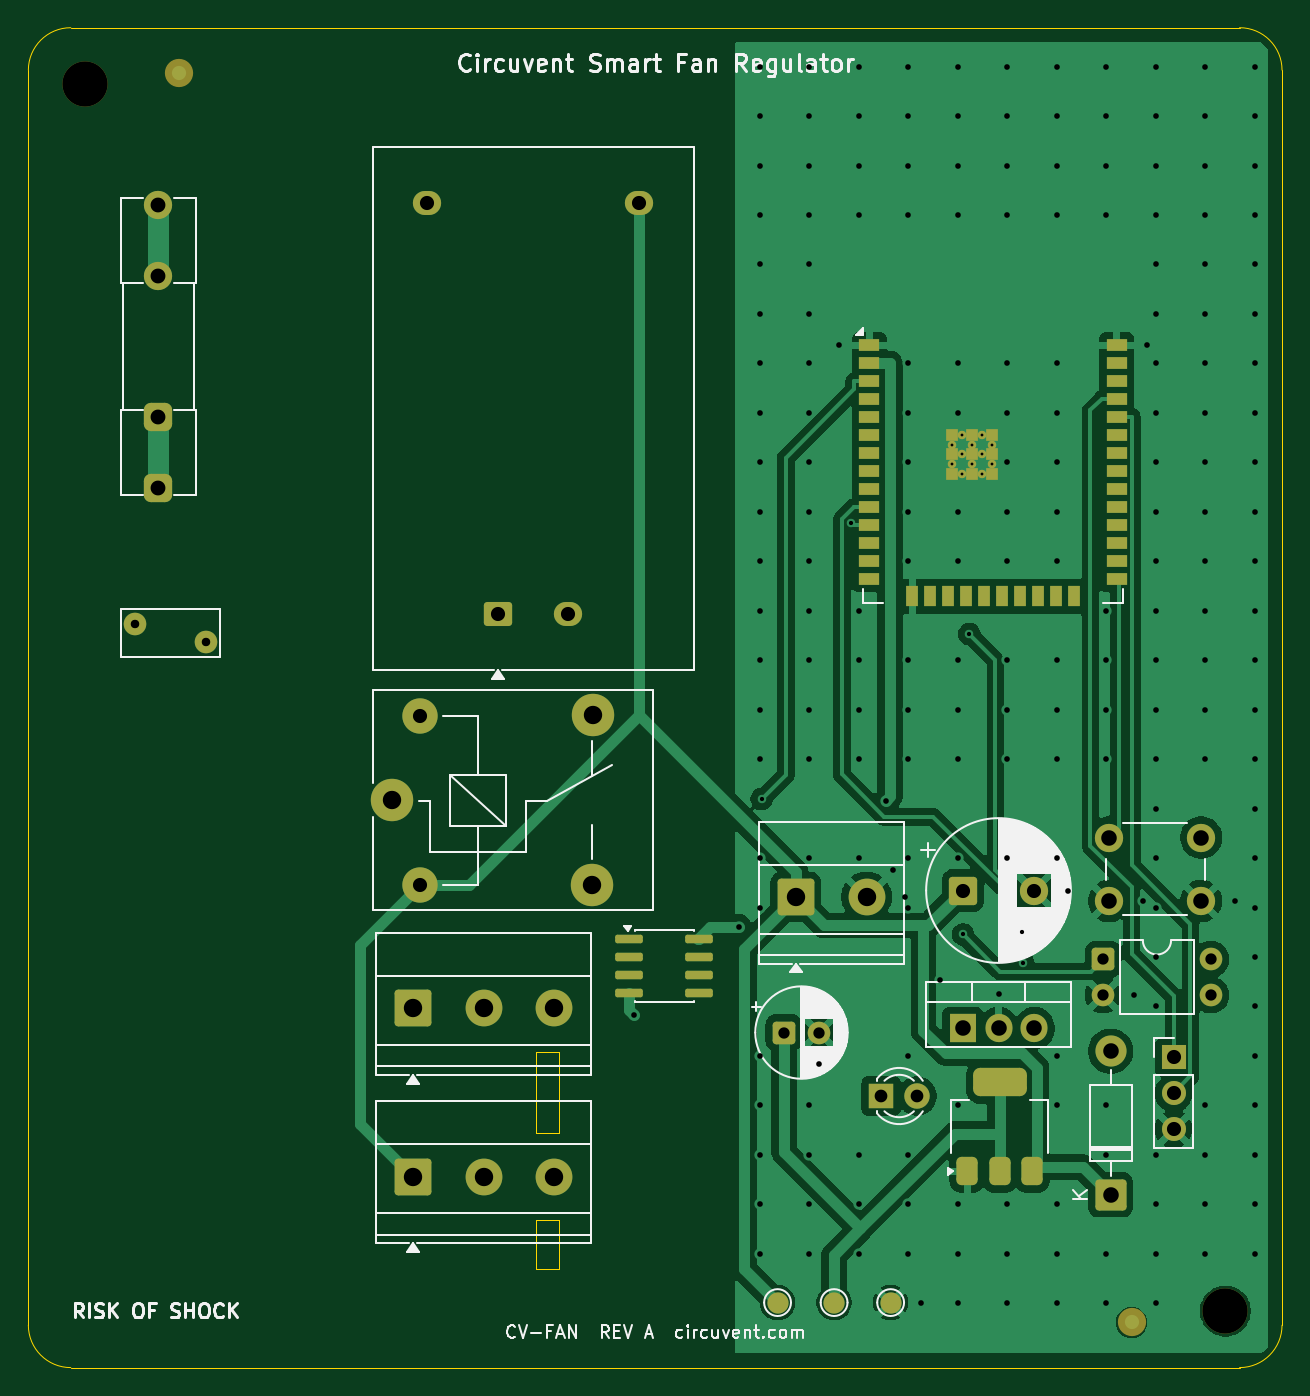
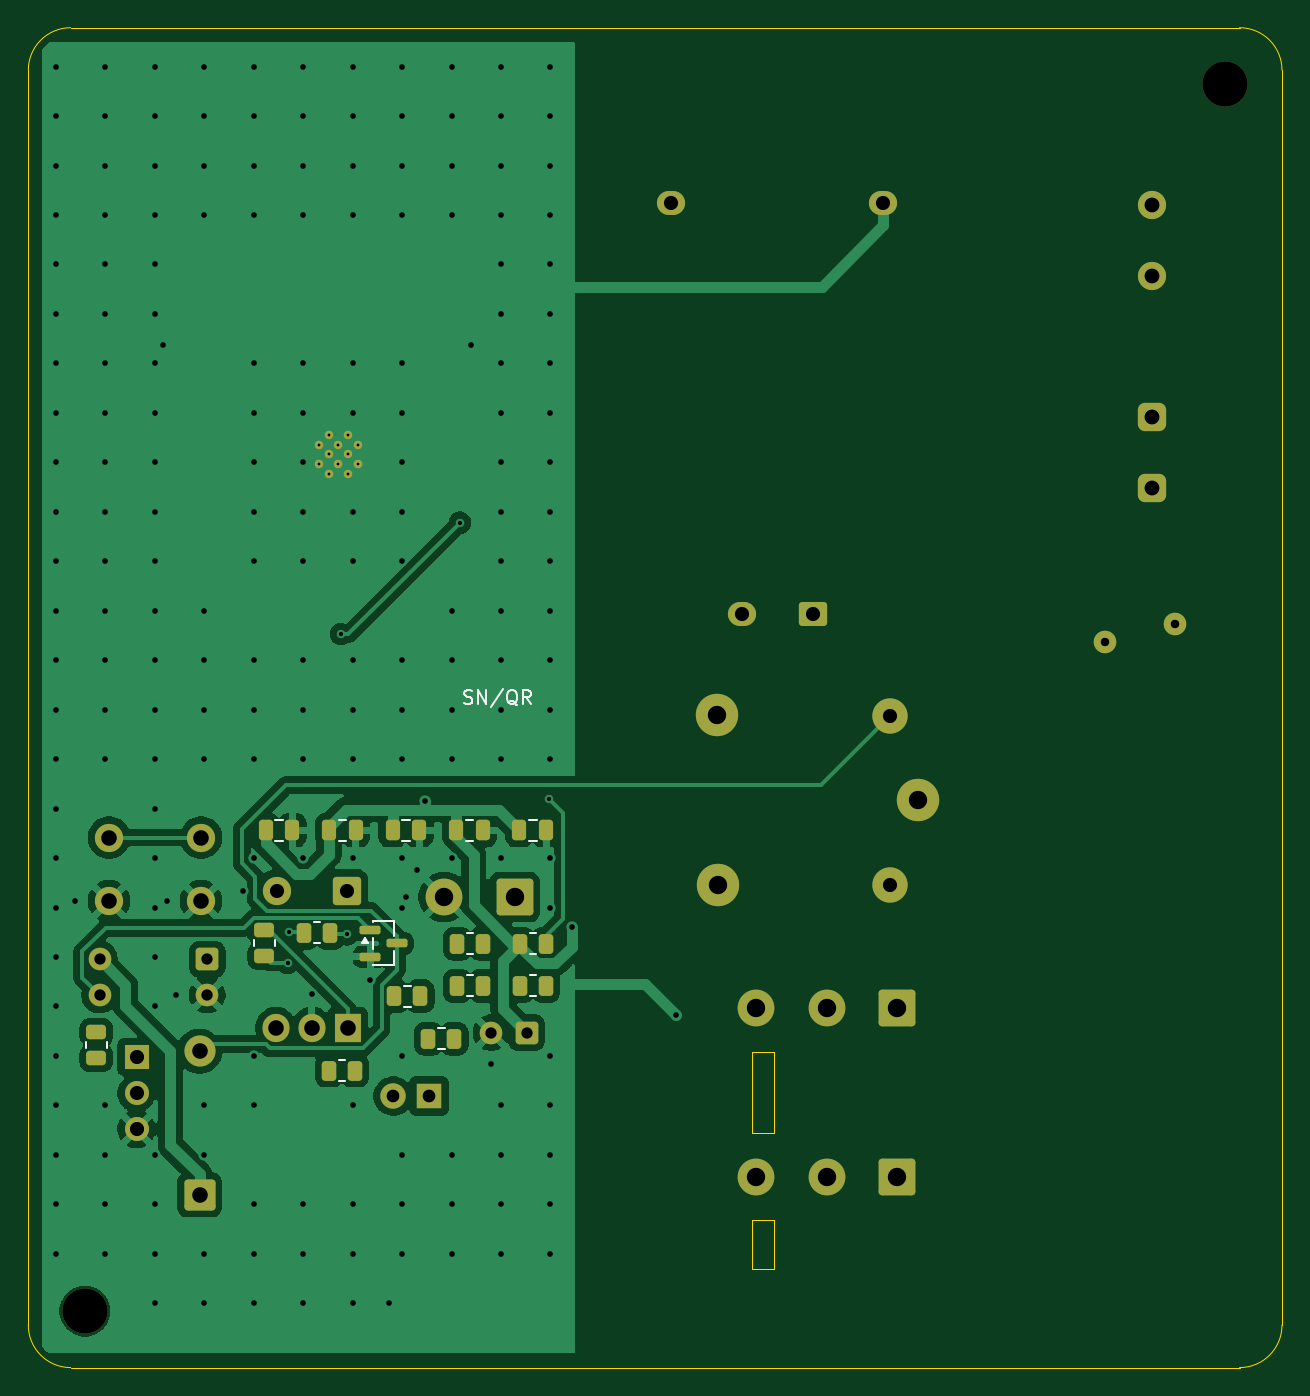
Circuit board: 11 layer files. Board 88.7 x 94.8 mm.
- bottom_copper: cv-fan-B_Cu.gbr (89025 bytes)
- bottom_mask: cv-fan-B_Mask.gbr (5570 bytes)
- paste: cv-fan-B_Paste.gbr (2597 bytes)
- bottom_silk: cv-fan-B_Silkscreen.gbr (5690 bytes)
- outline: cv-fan-Edge_Cuts.gbr (1407 bytes)
- top_copper: cv-fan-F_Cu.gbr (93646 bytes)
- top_mask: cv-fan-F_Mask.gbr (6316 bytes)
- paste: cv-fan-F_Paste.gbr (3020 bytes)
- top_silk: cv-fan-F_Silkscreen.gbr (52585 bytes)
- drill: cv-fan-NPTH.drl (359 bytes)
- drill: cv-fan-PTH.drl (5612 bytes)

=== bottom_copper: cv-fan-B_Cu.gbr (89025 bytes, source omitted) ===
=== bottom_mask: cv-fan-B_Mask.gbr (5570 bytes, source omitted) ===
=== paste: cv-fan-B_Paste.gbr (2597 bytes, source withheld) ===
=== bottom_silk: cv-fan-B_Silkscreen.gbr ===
%TF.GenerationSoftware,KiCad,Pcbnew,10.0.5*%
%TF.CreationDate,2026-07-29T13:10:23-07:00*%
%TF.ProjectId,cv-fan,63762d66-616e-42e6-9b69-6361645f7063,rev?*%
%TF.SameCoordinates,Original*%
%TF.FileFunction,Legend,Bot*%
%TF.FilePolarity,Positive*%
%FSLAX46Y46*%
G04 Gerber Fmt 4.6, Leading zero omitted, Abs format (unit mm)*
G04 Created by KiCad (PCBNEW 10.0.5) date 2026-07-29 13:10:23*
%MOMM*%
%LPD*%
G01*
G04 APERTURE LIST*
%ADD10C,0.150000*%
%ADD11C,0.120000*%
G04 APERTURE END LIST*
D10*
X157863142Y-127807200D02*
X157720285Y-127854819D01*
X157720285Y-127854819D02*
X157482190Y-127854819D01*
X157482190Y-127854819D02*
X157386952Y-127807200D01*
X157386952Y-127807200D02*
X157339333Y-127759580D01*
X157339333Y-127759580D02*
X157291714Y-127664342D01*
X157291714Y-127664342D02*
X157291714Y-127569104D01*
X157291714Y-127569104D02*
X157339333Y-127473866D01*
X157339333Y-127473866D02*
X157386952Y-127426247D01*
X157386952Y-127426247D02*
X157482190Y-127378628D01*
X157482190Y-127378628D02*
X157672666Y-127331009D01*
X157672666Y-127331009D02*
X157767904Y-127283390D01*
X157767904Y-127283390D02*
X157815523Y-127235771D01*
X157815523Y-127235771D02*
X157863142Y-127140533D01*
X157863142Y-127140533D02*
X157863142Y-127045295D01*
X157863142Y-127045295D02*
X157815523Y-126950057D01*
X157815523Y-126950057D02*
X157767904Y-126902438D01*
X157767904Y-126902438D02*
X157672666Y-126854819D01*
X157672666Y-126854819D02*
X157434571Y-126854819D01*
X157434571Y-126854819D02*
X157291714Y-126902438D01*
X156863142Y-127854819D02*
X156863142Y-126854819D01*
X156863142Y-126854819D02*
X156291714Y-127854819D01*
X156291714Y-127854819D02*
X156291714Y-126854819D01*
X155101238Y-126807200D02*
X155958380Y-128092914D01*
X154101238Y-127950057D02*
X154196476Y-127902438D01*
X154196476Y-127902438D02*
X154291714Y-127807200D01*
X154291714Y-127807200D02*
X154434571Y-127664342D01*
X154434571Y-127664342D02*
X154529809Y-127616723D01*
X154529809Y-127616723D02*
X154625047Y-127616723D01*
X154577428Y-127854819D02*
X154672666Y-127807200D01*
X154672666Y-127807200D02*
X154767904Y-127711961D01*
X154767904Y-127711961D02*
X154815523Y-127521485D01*
X154815523Y-127521485D02*
X154815523Y-127188152D01*
X154815523Y-127188152D02*
X154767904Y-126997676D01*
X154767904Y-126997676D02*
X154672666Y-126902438D01*
X154672666Y-126902438D02*
X154577428Y-126854819D01*
X154577428Y-126854819D02*
X154386952Y-126854819D01*
X154386952Y-126854819D02*
X154291714Y-126902438D01*
X154291714Y-126902438D02*
X154196476Y-126997676D01*
X154196476Y-126997676D02*
X154148857Y-127188152D01*
X154148857Y-127188152D02*
X154148857Y-127521485D01*
X154148857Y-127521485D02*
X154196476Y-127711961D01*
X154196476Y-127711961D02*
X154291714Y-127807200D01*
X154291714Y-127807200D02*
X154386952Y-127854819D01*
X154386952Y-127854819D02*
X154577428Y-127854819D01*
X153148857Y-127854819D02*
X153482190Y-127378628D01*
X153720285Y-127854819D02*
X153720285Y-126854819D01*
X153720285Y-126854819D02*
X153339333Y-126854819D01*
X153339333Y-126854819D02*
X153244095Y-126902438D01*
X153244095Y-126902438D02*
X153196476Y-126950057D01*
X153196476Y-126950057D02*
X153148857Y-127045295D01*
X153148857Y-127045295D02*
X153148857Y-127188152D01*
X153148857Y-127188152D02*
X153196476Y-127283390D01*
X153196476Y-127283390D02*
X153244095Y-127331009D01*
X153244095Y-127331009D02*
X153339333Y-127378628D01*
X153339333Y-127378628D02*
X153720285Y-127378628D01*
%TO.C,C3*%
D11*
X157752252Y-136040000D02*
X157229748Y-136040000D01*
X157752252Y-137510000D02*
X157229748Y-137510000D01*
%TO.C,R2*%
X171261000Y-144997064D02*
X171261000Y-144542936D01*
X172731000Y-144997064D02*
X172731000Y-144542936D01*
%TO.C,Cf*%
X153262252Y-136040000D02*
X152739748Y-136040000D01*
X153262252Y-137510000D02*
X152739748Y-137510000D01*
%TO.C,R6*%
X157658064Y-147055000D02*
X157203936Y-147055000D01*
X157658064Y-148525000D02*
X157203936Y-148525000D01*
%TO.C,R7*%
X162108064Y-147795000D02*
X161653936Y-147795000D01*
X162108064Y-149265000D02*
X161653936Y-149265000D01*
%TO.C,C5*%
X166732252Y-136040000D02*
X166209748Y-136040000D01*
X166732252Y-137510000D02*
X166209748Y-137510000D01*
%TO.C,C4*%
X162242252Y-136040000D02*
X161719748Y-136040000D01*
X162242252Y-137510000D02*
X161719748Y-137510000D01*
%TO.C,R1*%
X168503064Y-143305000D02*
X168048936Y-143305000D01*
X168503064Y-144775000D02*
X168048936Y-144775000D01*
%TO.C,R3*%
X153208064Y-144065000D02*
X152753936Y-144065000D01*
X153208064Y-145535000D02*
X152753936Y-145535000D01*
%TO.C,R9*%
X159703064Y-150785000D02*
X159248936Y-150785000D01*
X159703064Y-152255000D02*
X159248936Y-152255000D01*
%TO.C,R8*%
X183151000Y-152207064D02*
X183151000Y-151752936D01*
X184621000Y-152207064D02*
X184621000Y-151752936D01*
%TO.C,Q1*%
X162816000Y-143230000D02*
X162816000Y-144230000D01*
X162816000Y-145350000D02*
X162816000Y-146350000D01*
X162816000Y-146350000D02*
X164336000Y-146350000D01*
X164336000Y-143230000D02*
X162816000Y-143230000D01*
X164336000Y-143280000D02*
X164336000Y-143230000D01*
X164336000Y-145180000D02*
X164336000Y-144400000D01*
X164336000Y-146350000D02*
X164336000Y-146300000D01*
X164876000Y-144410000D02*
X164636000Y-144740000D01*
X165116000Y-144740000D01*
X164876000Y-144410000D01*
G36*
X165116000Y-144740000D02*
G01*
X164636000Y-144740000D01*
X164876000Y-144410000D01*
X165116000Y-144740000D01*
G37*
%TO.C,R4*%
X157658064Y-144065000D02*
X157203936Y-144065000D01*
X157658064Y-145535000D02*
X157203936Y-145535000D01*
%TO.C,R10*%
X166733064Y-153045000D02*
X166278936Y-153045000D01*
X166733064Y-154515000D02*
X166278936Y-154515000D01*
%TO.C,R5*%
X153208064Y-147055000D02*
X152753936Y-147055000D01*
X153208064Y-148525000D02*
X152753936Y-148525000D01*
%TO.C,C6*%
X171222252Y-136040000D02*
X170699748Y-136040000D01*
X171222252Y-137510000D02*
X170699748Y-137510000D01*
%TD*%
M02*

=== outline: cv-fan-Edge_Cuts.gbr ===
%TF.GenerationSoftware,KiCad,Pcbnew,10.0.5*%
%TF.CreationDate,2026-07-29T13:10:23-07:00*%
%TF.ProjectId,cv-fan,63762d66-616e-42e6-9b69-6361645f7063,rev?*%
%TF.SameCoordinates,Original*%
%TF.FileFunction,Profile,NP*%
%FSLAX46Y46*%
G04 Gerber Fmt 4.6, Leading zero omitted, Abs format (unit mm)*
G04 Created by KiCad (PCBNEW 10.0.5) date 2026-07-29 13:10:23*
%MOMM*%
%LPD*%
G01*
G04 APERTURE LIST*
%TA.AperFunction,Profile*%
%ADD10C,0.100000*%
%TD*%
G04 APERTURE END LIST*
D10*
X100000000Y-83000000D02*
G75*
G02*
X103000000Y-80000000I3000000J0D01*
G01*
X100000000Y-171800000D02*
X100000000Y-83000000D01*
X103000000Y-80000000D02*
X185700000Y-80000000D01*
X103000000Y-174800000D02*
G75*
G02*
X100000000Y-171800000I0J3000000D01*
G01*
X135910999Y-152484999D02*
X137510999Y-152484999D01*
X135910999Y-158185000D02*
X135910999Y-152484999D01*
X135910999Y-164385000D02*
X137510999Y-164385000D01*
X135910999Y-167800000D02*
X135910999Y-164385000D01*
X137510999Y-152484999D02*
X137510999Y-158185000D01*
X137510999Y-158185000D02*
X135910999Y-158185000D01*
X137510999Y-164385000D02*
X137510999Y-167800000D01*
X137510999Y-167800000D02*
X135910999Y-167800000D01*
X185700000Y-80000000D02*
G75*
G02*
X188700000Y-83000000I0J-3000000D01*
G01*
X185700000Y-174800000D02*
X103000000Y-174800000D01*
X188700000Y-83000000D02*
X188700000Y-171800000D01*
X188700000Y-171800000D02*
G75*
G02*
X185700000Y-174800000I-3000000J0D01*
G01*
M02*

=== top_copper: cv-fan-F_Cu.gbr (93646 bytes, source omitted) ===
=== top_mask: cv-fan-F_Mask.gbr (6316 bytes, source omitted) ===
=== paste: cv-fan-F_Paste.gbr (3020 bytes, source withheld) ===
=== top_silk: cv-fan-F_Silkscreen.gbr (52585 bytes, source omitted) ===
=== drill: cv-fan-NPTH.drl ===
M48
; DRILL file KiCad 10.0.5 date 2026-07-29T13:10:24
; FORMAT={-:-/ absolute / metric / decimal}
; #@! TF.CreationDate,2026-07-29T13:10:24-07:00
; #@! TF.GenerationSoftware,Kicad,Pcbnew,10.0.5
; #@! TF.FileFunction,NonPlated,1,2,NPTH
FMAT,2
METRIC
; #@! TA.AperFunction,NonPlated,NPTH,ComponentDrill
T1C3.200
%
G90
G05
T1
X103.999Y-84.0
X184.699Y-170.8
M30

=== drill: cv-fan-PTH.drl ===
M48
; DRILL file KiCad 10.0.5 date 2026-07-29T13:10:24
; FORMAT={-:-/ absolute / metric / decimal}
; #@! TF.CreationDate,2026-07-29T13:10:24-07:00
; #@! TF.GenerationSoftware,Kicad,Pcbnew,10.0.5
; #@! TF.FileFunction,Plated,1,2,PTH
FMAT,2
METRIC
; #@! TA.AperFunction,Plated,PTH,ComponentDrill
T1C0.200
; #@! TA.AperFunction,Plated,PTH,ViaDrill
T2C0.300
; #@! TA.AperFunction,Plated,PTH,ViaDrill
T3C0.400
; #@! TA.AperFunction,Plated,PTH,ComponentDrill
T4C0.600
; #@! TA.AperFunction,Plated,PTH,ComponentDrill
T5C0.800
; #@! TA.AperFunction,Plated,PTH,ComponentDrill
T6C0.900
; #@! TA.AperFunction,Plated,PTH,ComponentDrill
T7C1.000
; #@! TA.AperFunction,Plated,PTH,ComponentDrill
T8C1.050
; #@! TA.AperFunction,Plated,PTH,ComponentDrill
T9C1.100
; #@! TA.AperFunction,Plated,PTH,ComponentDrill
T10C1.300
%
G90
G05
T1
X165.356Y-109.49
X165.356Y-110.89
X166.056Y-108.79
X166.056Y-110.19
X166.056Y-111.59
X166.756Y-109.49
X166.756Y-110.89
X167.456Y-108.79
X167.456Y-110.19
X167.456Y-111.59
X168.156Y-109.49
X168.156Y-110.89
T2
X151.873Y-134.579
X158.178Y-115.026
X166.141Y-144.155
X166.576Y-122.906
X170.288Y-143.951
X170.359Y-146.147
T3
X142.869Y-149.865
X150.254Y-143.603
X151.756Y-82.75
X151.756Y-86.25
X151.756Y-89.75
X151.756Y-93.25
X151.756Y-96.75
X151.756Y-100.25
X151.756Y-103.75
X151.756Y-107.25
X151.756Y-110.75
X151.756Y-114.25
X151.756Y-117.75
X151.756Y-121.25
X151.756Y-124.75
X151.756Y-128.25
X151.756Y-131.75
X151.756Y-138.75
X151.756Y-142.25
X151.756Y-152.75
X151.756Y-156.25
X151.756Y-159.75
X151.756Y-163.25
X151.756Y-166.75
X155.256Y-82.75
X155.256Y-86.25
X155.256Y-89.75
X155.256Y-93.25
X155.256Y-96.75
X155.256Y-100.25
X155.256Y-103.75
X155.256Y-107.25
X155.256Y-110.75
X155.256Y-114.25
X155.256Y-117.75
X155.256Y-121.25
X155.256Y-124.75
X155.256Y-128.25
X155.256Y-131.75
X155.256Y-138.75
X155.256Y-156.25
X155.256Y-159.75
X155.256Y-163.25
X155.256Y-166.75
X155.95Y-153.295
X157.356Y-102.47
X158.756Y-82.75
X158.756Y-86.25
X158.756Y-89.75
X158.756Y-93.25
X158.756Y-121.25
X158.756Y-124.75
X158.756Y-128.25
X158.756Y-131.75
X158.756Y-138.75
X158.756Y-159.75
X158.756Y-163.25
X158.756Y-166.75
X160.65Y-134.693
X161.191Y-139.615
X162.001Y-141.505
X162.256Y-82.75
X162.256Y-86.25
X162.256Y-89.75
X162.256Y-93.25
X162.256Y-103.75
X162.256Y-107.25
X162.256Y-110.75
X162.256Y-114.25
X162.256Y-117.75
X162.256Y-124.75
X162.256Y-128.25
X162.256Y-131.75
X162.256Y-138.75
X162.256Y-142.25
X162.256Y-152.75
X162.256Y-159.75
X162.256Y-163.25
X162.256Y-166.75
X163.157Y-170.2
X164.514Y-147.378
X165.756Y-82.75
X165.756Y-86.25
X165.756Y-89.75
X165.756Y-93.25
X165.756Y-103.75
X165.756Y-107.25
X165.756Y-114.25
X165.756Y-117.75
X165.756Y-124.75
X165.756Y-128.25
X165.756Y-131.75
X165.756Y-138.75
X165.756Y-156.25
X165.756Y-163.25
X165.756Y-166.75
X165.756Y-170.25
X168.641Y-148.385
X169.256Y-82.75
X169.256Y-86.25
X169.256Y-89.75
X169.256Y-93.25
X169.256Y-103.75
X169.256Y-107.25
X169.256Y-110.75
X169.256Y-114.25
X169.256Y-117.75
X169.256Y-124.75
X169.256Y-128.25
X169.256Y-131.75
X169.256Y-138.75
X169.256Y-163.25
X169.256Y-166.75
X169.256Y-170.25
X172.756Y-82.75
X172.756Y-86.25
X172.756Y-89.75
X172.756Y-93.25
X172.756Y-103.75
X172.756Y-107.25
X172.756Y-110.75
X172.756Y-114.25
X172.756Y-117.75
X172.756Y-124.75
X172.756Y-128.25
X172.756Y-131.75
X172.756Y-138.75
X172.756Y-152.75
X172.756Y-156.25
X172.756Y-163.25
X172.756Y-166.75
X172.756Y-170.25
X173.54Y-141.045
X176.256Y-82.75
X176.256Y-86.25
X176.256Y-89.75
X176.256Y-93.25
X176.256Y-121.25
X176.256Y-124.75
X176.256Y-128.25
X176.256Y-131.75
X176.256Y-156.25
X176.256Y-159.75
X176.256Y-166.75
X176.256Y-170.25
X178.241Y-148.445
X178.881Y-141.795
X179.156Y-102.47
X179.756Y-82.75
X179.756Y-86.25
X179.756Y-89.75
X179.756Y-93.25
X179.756Y-96.75
X179.756Y-100.25
X179.756Y-103.75
X179.756Y-107.25
X179.756Y-110.75
X179.756Y-114.25
X179.756Y-117.75
X179.756Y-121.25
X179.756Y-124.75
X179.756Y-128.25
X179.756Y-131.75
X179.756Y-135.25
X179.756Y-138.75
X179.756Y-142.25
X179.756Y-145.75
X179.756Y-149.25
X179.756Y-159.75
X179.756Y-163.25
X179.756Y-166.75
X179.756Y-170.25
X183.256Y-82.75
X183.256Y-86.25
X183.256Y-89.75
X183.256Y-93.25
X183.256Y-96.75
X183.256Y-100.25
X183.256Y-103.75
X183.256Y-107.25
X183.256Y-110.75
X183.256Y-114.25
X183.256Y-117.75
X183.256Y-121.25
X183.256Y-124.75
X183.256Y-128.25
X183.256Y-131.75
X183.256Y-156.25
X183.256Y-159.75
X183.256Y-163.25
X183.256Y-166.75
X185.381Y-141.795
X186.756Y-82.75
X186.756Y-86.25
X186.756Y-89.75
X186.756Y-93.25
X186.756Y-96.75
X186.756Y-100.25
X186.756Y-103.75
X186.756Y-107.25
X186.756Y-110.75
X186.756Y-114.25
X186.756Y-117.75
X186.756Y-121.25
X186.756Y-124.75
X186.756Y-128.25
X186.756Y-131.75
X186.756Y-135.25
X186.756Y-138.75
X186.756Y-142.25
X186.756Y-145.75
X186.756Y-149.25
X186.756Y-152.75
X186.756Y-156.25
X186.756Y-159.75
X186.756Y-163.25
X186.756Y-166.75
T4
X107.545Y-122.185
X112.545Y-123.485
T5
X153.45Y-151.095
X155.95Y-151.095
X176.041Y-145.905
X176.041Y-148.445
X183.661Y-145.905
X183.661Y-148.445
T6
X160.341Y-155.585
X162.881Y-155.585
T7
X127.711Y-128.685
X127.711Y-140.685
X128.211Y-92.405
X133.211Y-121.485
X138.211Y-121.485
X143.211Y-92.405
X166.14Y-141.045
X171.14Y-141.045
X181.041Y-152.835
X181.041Y-155.375
X181.041Y-157.915
T8
X109.195Y-92.545
X109.195Y-97.545
X109.195Y-107.545
X109.195Y-112.545
T9
X166.101Y-150.785
X168.641Y-150.785
X171.181Y-150.785
X176.481Y-137.295
X176.481Y-141.795
X176.581Y-152.415
X176.581Y-162.575
X182.981Y-137.295
X182.981Y-141.795
T10
X125.761Y-134.635
X127.211Y-149.385
X127.211Y-161.285
X132.211Y-149.385
X132.211Y-161.285
X137.211Y-149.385
X137.211Y-161.285
X139.911Y-140.685
X139.961Y-128.635
X154.301Y-141.505
X159.301Y-141.505
M30
